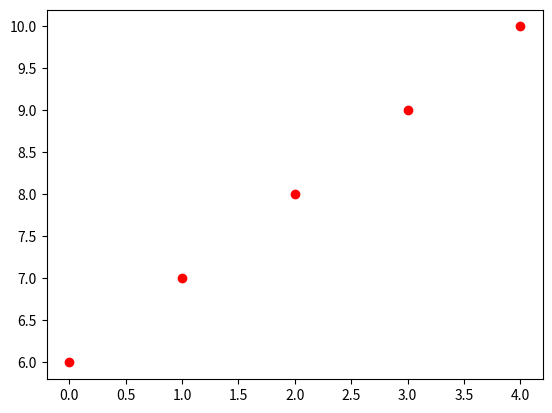

The script that saved this image:
import matplotlib.pyplot as plt

import numpy as np

cnums = np.arange(5) + 1j * np.arange(6,11)

X = [x.real for x in cnums]

Y = [x.imag for x in cnums]

plt.scatter(X,Y, color='red')

plt.show()
